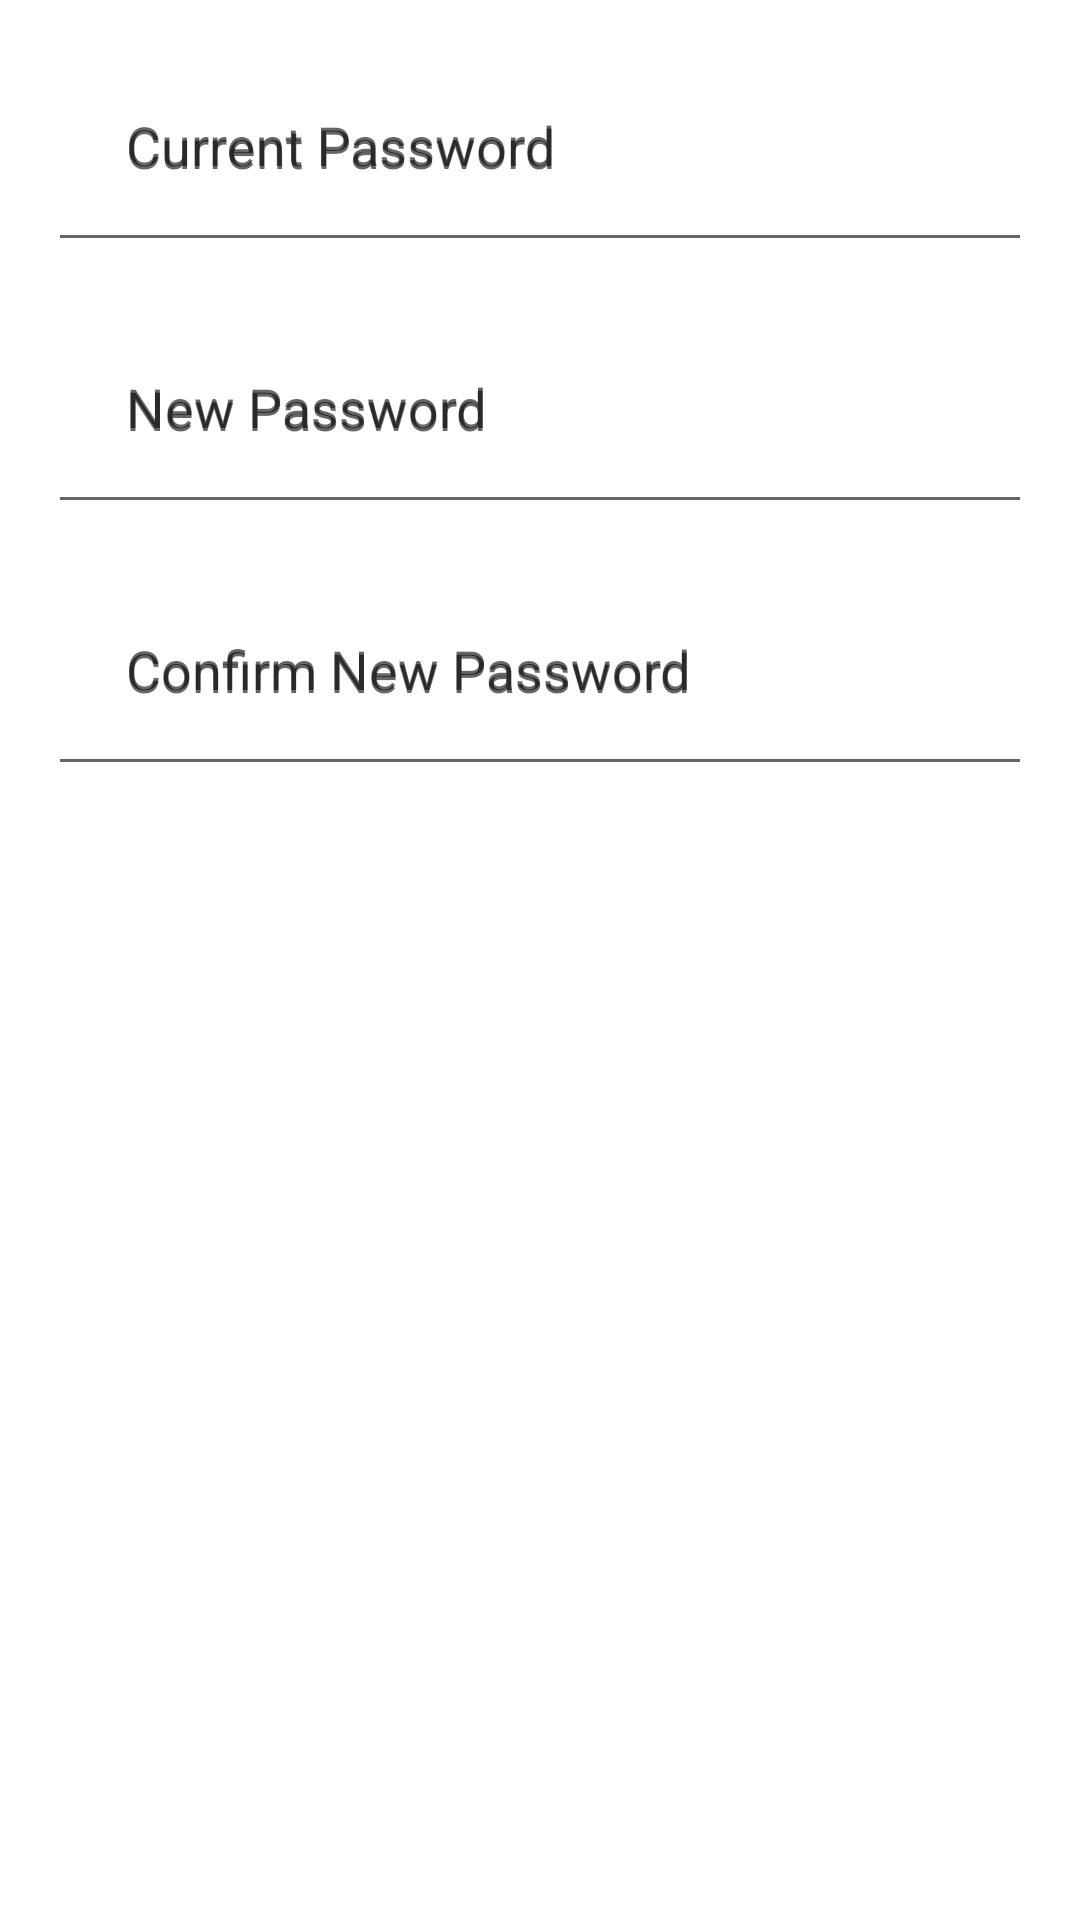

Produce the Android XML layout that renders to this screen, including the resource entries it uses.
<!-- AndroidManifest.xml: application theme AppTheme -->
<!-- res/layout/fragment_password.xml -->
<?xml version="1.0" encoding="utf-8"?>
<ScrollView xmlns:android="http://schemas.android.com/apk/res/android"
    android:layout_width="match_parent"
    android:layout_height="match_parent"
    android:background="@color/colorWhite">

    <LinearLayout
        android:layout_width="match_parent"
        android:layout_height="match_parent"
        android:orientation="vertical"
        android:background="@color/colorWhite"
        android:focusable="true"
        android:focusableInTouchMode="true">


        <android.support.design.widget.TextInputLayout
            android:id="@+id/password_wrapper_oldPassword"
            android:layout_width="match_parent"
            android:layout_height="wrap_content"
            android:hint="@string/current_password"
            android:fontFamily="sans-serif">
            <EditText
                android:layout_width="match_parent"
                android:layout_height="wrap_content"
                android:layout_marginLeft="16dp"
                android:layout_marginRight="16dp"
                android:hint="@string/current_password"
                android:inputType="textPassword"
                android:padding="26dp"
                android:fontFamily="sans-serif"
                android:id="@+id/password_inp_old_password"
                android:password="true"
                android:singleLine="true"
                android:maxLength="15"/>
        </android.support.design.widget.TextInputLayout>


        <android.support.design.widget.TextInputLayout
            android:id="@+id/password_wrapper_newPassword"
            android:layout_width="match_parent"
            android:layout_height="wrap_content"
            android:hint="@string/new_password"
            android:fontFamily="sans-serif">
            <EditText
                android:layout_width="match_parent"
                android:layout_height="wrap_content"
                android:layout_marginRight="16dp"
                android:layout_marginLeft="16dp"
                android:hint="@string/new_password"
                android:padding="26dp"
                android:id="@+id/password_inp_newPassword"
                android:password="true"
                android:inputType="textPassword"
                android:fontFamily="sans-serif"
                android:singleLine="true"
                android:maxLength="15"/>
        </android.support.design.widget.TextInputLayout>

        <android.support.design.widget.TextInputLayout
            android:id="@+id/password_wrapper_confirmNewPassword"
            android:layout_width="match_parent"
            android:layout_height="wrap_content"
            android:hint="Confirm New Password"
            android:fontFamily="sans-serif">
            <EditText
                android:layout_width="match_parent"
                android:layout_height="wrap_content"
                android:layout_marginRight="16dp"
                android:layout_marginLeft="16dp"
                android:hint="@string/confirm_new_password"
                android:padding="26dp"
                android:id="@+id/password_inp_confirm_password"
                android:inputType="textPassword"
                android:fontFamily="sans-serif"
                android:singleLine="true"
                android:maxLength="15"/>
        </android.support.design.widget.TextInputLayout>

    </LinearLayout>
</ScrollView>
<!-- resources referenced by this layout -->
<resources>
  <color name="colorWhite">#FFFFFF</color>
  <string name="confirm_new_password">Confirm New Password</string>
  
      //menu
  <string name="current_password">Current Password</string>
  <string name="new_password">New Password</string>
  <style name="AppTheme" parent="Theme.AppCompat.Light.DarkActionBar">
          
          <item name="colorPrimary">@color/colorBlack</item>
      </style>
  <color name="colorBlack">#000000</color>
</resources>
